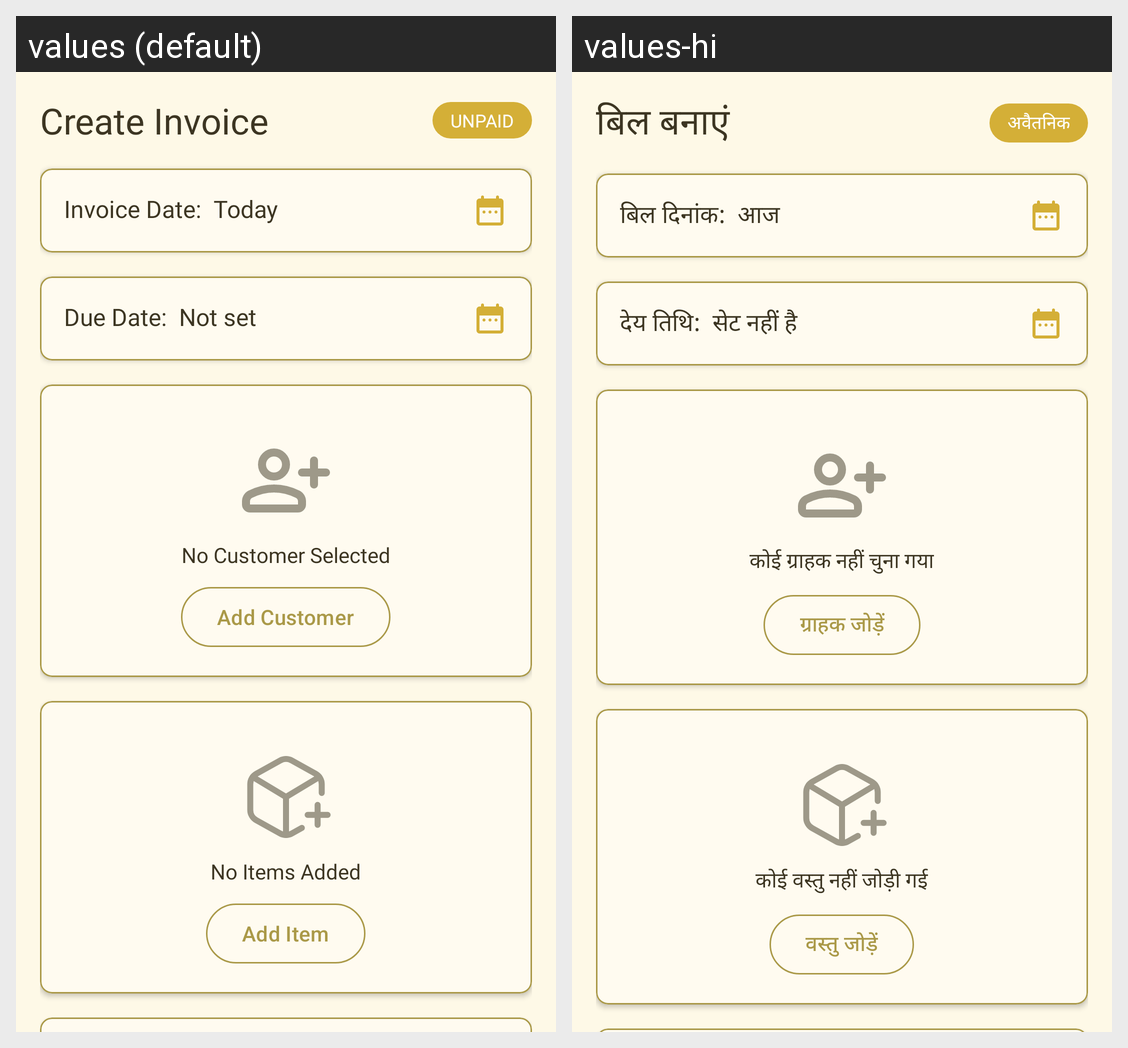

The Android screen above is rendered under two locales of the same app. Produce the string resources it draws, with the default and per-locale values.
Android screen res/layout/fragment_invoice_creation.xml rendered under 2 locales, left to right: values (default), values-hi. Device: Nexus 5 (rendered at 1080×1920; each locale shown at half size, 540×960, under a caption strip naming it); theme Theme.SwarnaKhataBook.
Strings drawn on this screen, with the default value and each locale's value (text and hints the layout hard-codes, and strings that could not be matched under every locale, appear in the picture but are not listed):

title_create_invoice
  values: Create Invoice
  values-hi: बिल बनाएं

status_unpaid
  values: UNPAID
  values-hi: अवैतनिक

label_invoice_date
  values: Invoice Date:
  values-hi: बिल दिनांक:

value_today
  values: Today
  values-hi: आज

label_due_date
  values: Due Date:
  values-hi: देय तिथि:

value_not_set
  values: Not set
  values-hi: सेट नहीं है

no_customer_selected
  values: No Customer Selected
  values-hi: कोई ग्राहक नहीं चुना गया

add_customer
  values: Add Customer
  values-hi: ग्राहक जोड़ें

no_items_added
  values: No Items Added
  values-hi: कोई वस्तु नहीं जोड़ी गई

action_add_item_button
  values: Add Item
  values-hi: वस्तु जोड़ें
